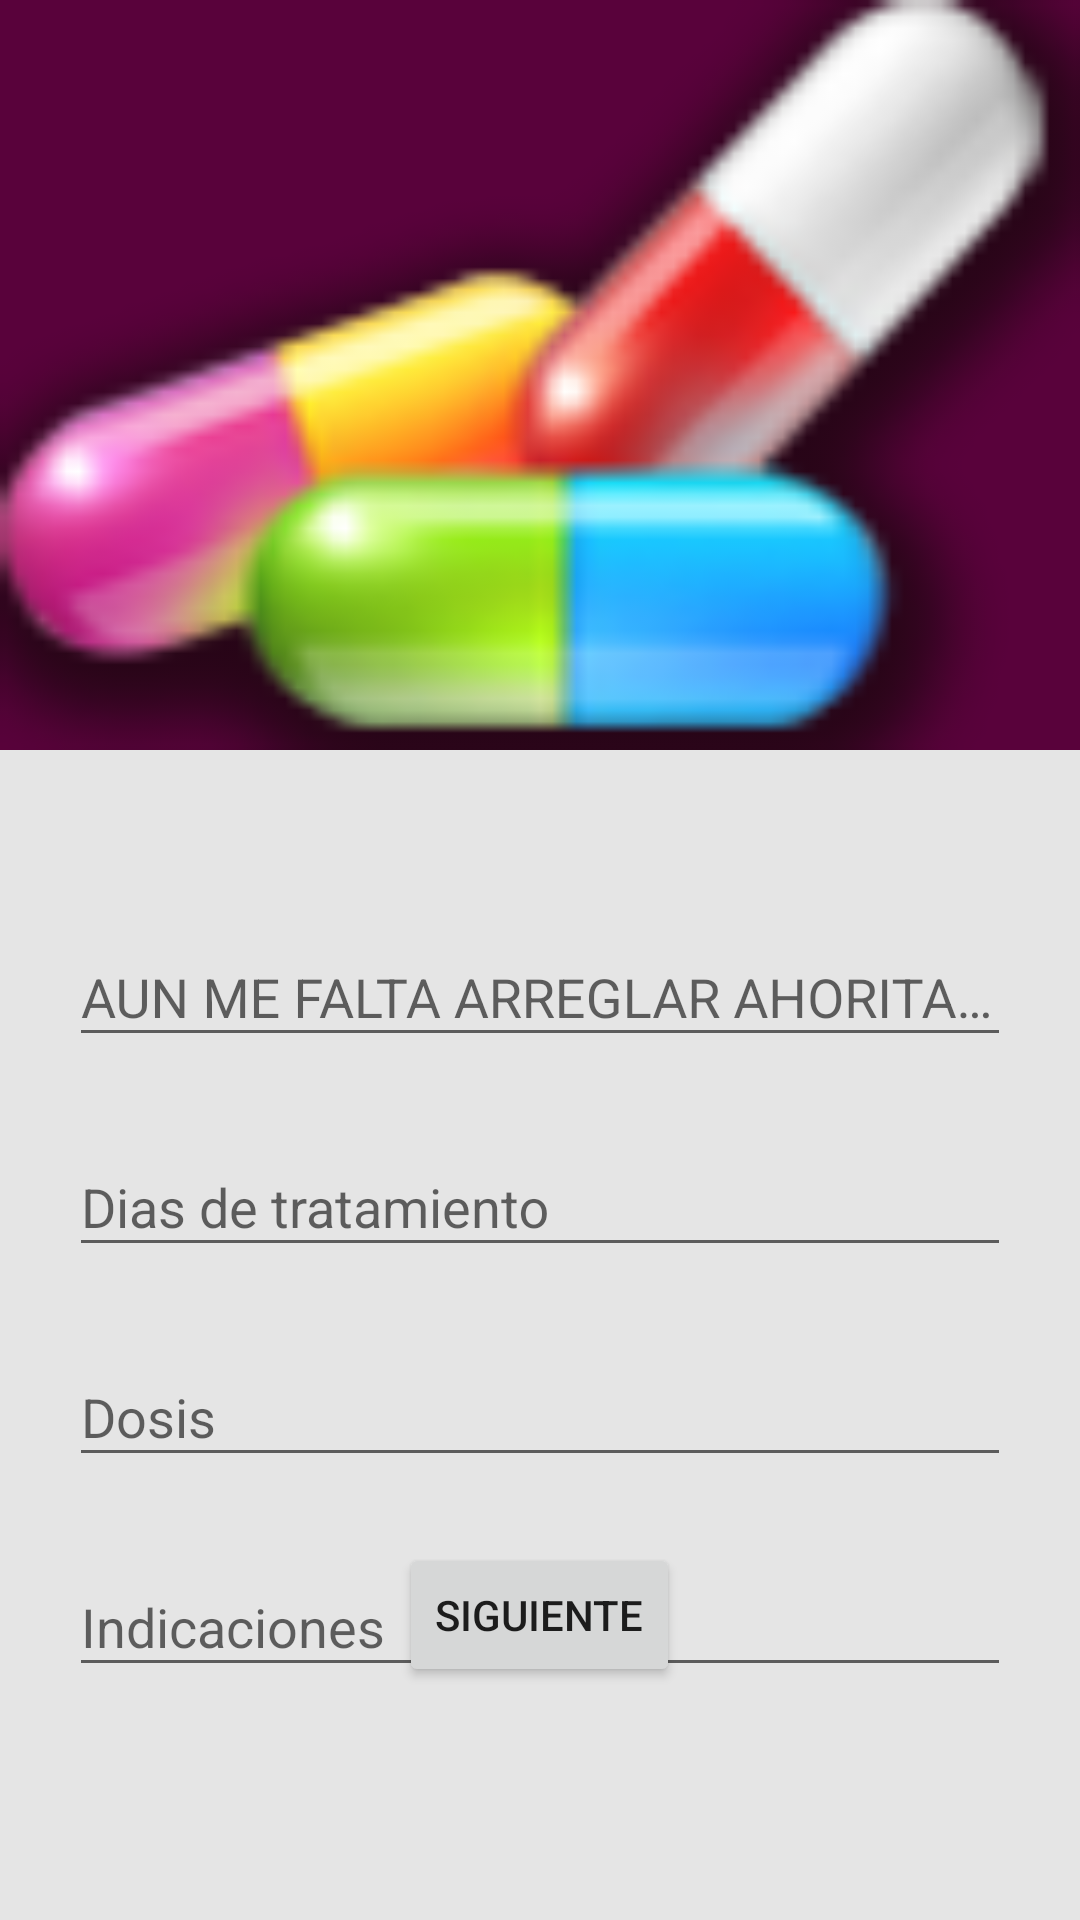

Reconstruct the res/layout file that produces this screen, plus the resources it refers to.
<!-- AndroidManifest.xml: application theme AppTheme -->
<!-- res/layout/activity_nuevo_medicamento_uno.xml -->
<android.support.design.widget.CoordinatorLayout xmlns:android="http://schemas.android.com/apk/res/android"
    xmlns:app="http://schemas.android.com/apk/res-auto"
    android:layout_width="match_parent"
    android:layout_height="match_parent">

    <android.support.design.widget.AppBarLayout
        android:layout_width="match_parent"
        android:layout_height="250dp"
        android:theme="@style/ThemeOverlay.AppCompat.Dark.ActionBar">

        <android.support.design.widget.CollapsingToolbarLayout
            android:id="@+id/collapsing_toolbar"
            android:layout_width="match_parent"
            android:layout_height="match_parent"
            app:contentScrim="?attr/colorControlActivated"
            app:layout_scrollFlags="scroll|exitUntilCollapsed">

            <ImageView
                android:layout_width="match_parent"
                android:layout_height="match_parent"
                android:scaleType="centerCrop"
                android:fitsSystemWindows="true"
                android:background="@drawable/ic_pastillas"
                android:id="@+id/profile_id"
                app:layout_collapseMode="parallax" />

            <android.support.v7.widget.Toolbar
                android:id="@+id/toolbar"
                android:layout_width="match_parent"
                android:layout_height="?attr/actionBarSize"
                app:layout_collapseMode="pin" />

        </android.support.design.widget.CollapsingToolbarLayout>

    </android.support.design.widget.AppBarLayout>

    <android.support.v4.widget.NestedScrollView
        android:layout_width="match_parent"
        android:layout_height="match_parent"
        android:background="#ffe5e5e5"
        app:layout_behavior="@string/appbar_scrolling_view_behavior">

        <LinearLayout
            android:layout_width="match_parent"
            android:layout_height="300dp"
            android:orientation="vertical"
            android:paddingTop="10dp"
            android:weightSum="1">
            <include layout="@layout/activity_nuevo_medicamento_dos" />
        </LinearLayout>


    </android.support.v4.widget.NestedScrollView>

</android.support.design.widget.CoordinatorLayout>
<!-- res/layout/activity_nuevo_medicamento_dos.xml (included above) -->
<RelativeLayout xmlns:android="http://schemas.android.com/apk/res/android"
    android:orientation="vertical"
    xmlns:app="http://schemas.android.com/apk/res-auto"
    android:layout_width="match_parent"
    android:layout_height="match_parent">

    

    <android.support.design.widget.TextInputLayout
        android:id="@+id/lbl_NombreMedicament"
        android:layout_width="match_parent"
        android:layout_height="wrap_content"
        android:layout_marginTop="40dp"
        android:layout_marginRight="23dp"
        android:layout_marginLeft="23dp">

        <EditText
            android:id="@+id/txt_NombreMedicament"
            android:layout_width="match_parent"
            android:layout_height="wrap_content"
            android:hint="AUN ME FALTA ARREGLAR AHORITA VOY A ZZZZ" />
    </android.support.design.widget.TextInputLayout>

    <android.support.design.widget.TextInputLayout
        android:id="@+id/lbl_DiasDeMedicament"
        android:layout_width="match_parent"
        android:layout_height="wrap_content"
        android:layout_marginTop="110dp"
        android:layout_marginRight="23dp"
        android:layout_marginLeft="23dp">

        <EditText
            android:id="@+id/txt_DiasDeMedicament"
            android:layout_width="match_parent"
            android:layout_height="wrap_content"
            android:contextClickable="false"
            android:focusable="false"
            android:focusableInTouchMode="false"
            android:hint="Dias de tratamiento" />
    </android.support.design.widget.TextInputLayout>

    <android.support.design.widget.TextInputLayout
        android:id="@+id/lbl_dosis"
        android:layout_width="match_parent"
        android:layout_height="wrap_content"
        android:layout_marginTop="180dp"
        android:layout_marginRight="23dp"
        android:layout_marginLeft="23dp">

        <EditText
            android:id="@+id/txt_dosis"
            android:layout_width="match_parent"
            android:layout_height="wrap_content"
            android:contextClickable="false"
            android:focusable="false"
            android:focusableInTouchMode="false"
            android:hint="Dosis" />
    </android.support.design.widget.TextInputLayout>

    

    <android.support.design.widget.TextInputLayout
        android:id="@+id/lbl_indicaciones"
        android:layout_width="match_parent"
        android:layout_height="wrap_content"
        android:layout_marginTop="250dp"
        android:layout_marginRight="23dp"
        android:layout_marginLeft="23dp">

        <EditText
            android:id="@+id/txt_indicaciones"
            android:layout_width="match_parent"
            android:layout_height="wrap_content"
            android:inputType="textMultiLine"
            android:ems="5"
            android:hint="Indicaciones" />
    </android.support.design.widget.TextInputLayout>

    <Button
        android:text="Siguiente"
        android:layout_width="wrap_content"
        android:layout_height="wrap_content"
        android:layout_alignParentBottom="true"
        android:layout_centerHorizontal="true"
        android:layout_marginBottom="19dp"
        android:id="@+id/btnSiguiente" />


</RelativeLayout>
<!-- resources referenced by this layout -->
<resources>
  <!-- drawable ic_pastillas: png bitmap (drawable, 11770 bytes) -->
  <style name="AppTheme" parent="Theme.AppCompat.Light.DarkActionBar">
          
          <item name="colorPrimary">@color/colorPrimary</item>
          <item name="colorPrimaryDark">@color/colorPrimaryDark</item>
          <item name="colorAccent">@color/colorAccent</item>
      </style>
  <color name="colorPrimary">#59023B</color>
  <color name="colorPrimaryDark">#231E2D</color>
  <color name="colorAccent">#69043B</color>
</resources>
